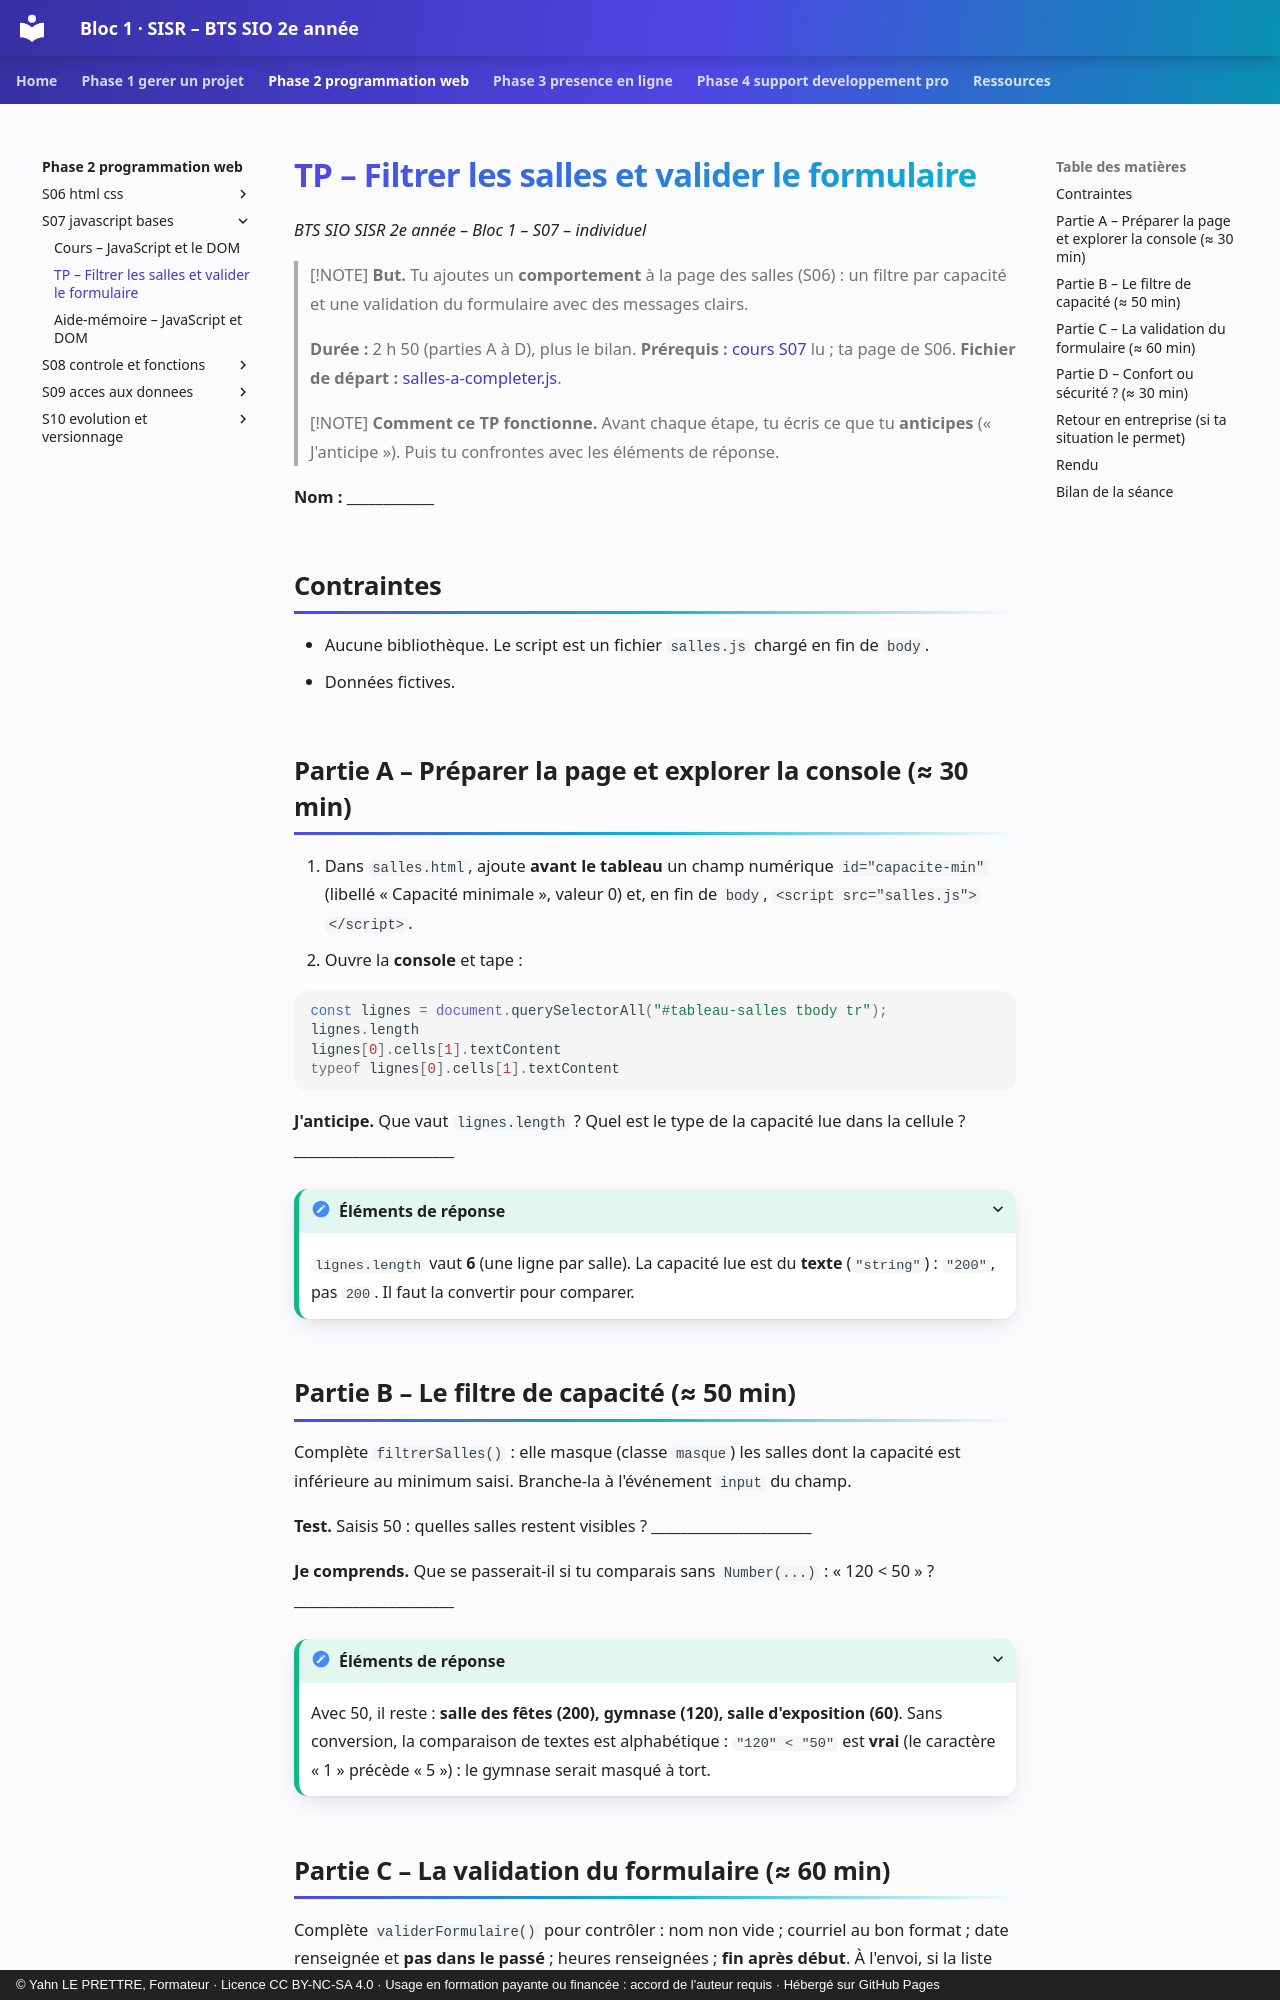

repository: YahnLP/bts2-sio-sisr-bloc1 · page: phase-2-programmation-web/S07-javascript-bases/02-tp/index.html · generator: mkdocs · copyright: © Yahn LE PRETTRE, Formateur · Licence CC BY-NC-SA 4.0 · Usage en formation payante ou financée : accord de l'auteur requis · Hébergé sur GitHub Pages

# TP – Filtrer les salles et valider le formulaire

*BTS SIO SISR 2e année – Bloc 1 – S07 – individuel*

> [!NOTE]
> **But.** Tu ajoutes un **comportement** à la page des salles (S06) : un filtre par capacité et une validation du formulaire avec des messages clairs.
>
> **Durée :** 2 h 50 (parties A à D), plus le bilan. **Prérequis :** [cours S07](01-cours.md) lu ; ta page de S06. **Fichier de départ :** [salles-a-completer.js](tp/salles-a-completer.js).

> [!NOTE]
> **Comment ce TP fonctionne.** Avant chaque étape, tu écris ce que tu **anticipes** (« J'anticipe »). Puis tu confrontes avec les éléments de réponse.

**Nom :** ____________

## Contraintes

- Aucune bibliothèque. Le script est un fichier `salles.js` chargé en fin de `body`.
- Données fictives.

## Partie A – Préparer la page et explorer la console (≈ 30 min)

1. Dans `salles.html`, ajoute **avant le tableau** un champ numérique `id="capacite-min"` (libellé « Capacité minimale », valeur 0) et, en fin de `body`, `<script src="salles.js"></script>`.
2. Ouvre la **console** et tape :

```js
const lignes = document.querySelectorAll("#tableau-salles tbody tr");
lignes.length
lignes[0].cells[1].textContent
typeof lignes[0].cells[1].textContent
```

**J'anticipe.** Que vaut `lignes.length` ? Quel est le type de la capacité lue dans la cellule ? ______________________

<details markdown="1">
<summary>Éléments de réponse</summary>

`lignes.length` vaut **6** (une ligne par salle). La capacité lue est du **texte** (`"string"`) : `"200"`, pas `200`. Il faut la convertir pour comparer.

</details>

## Partie B – Le filtre de capacité (≈ 50 min)

Complète `filtrerSalles()` : elle masque (classe `masque`) les salles dont la capacité est inférieure au minimum saisi. Branche-la à l'événement `input` du champ.

**Test.** Saisis 50 : quelles salles restent visibles ? ______________________

**Je comprends.** Que se passerait-il si tu comparais sans `Number(...)` : « 120 < 50 » ? ______________________

<details markdown="1">
<summary>Éléments de réponse</summary>

Avec 50, il reste : **salle des fêtes (200), gymnase (120), salle d'exposition (60)**. Sans conversion, la comparaison de textes est alphabétique : `"120" < "50"` est **vrai** (le caractère « 1 » précède « 5 ») : le gymnase serait masqué à tort.

</details>
